2-way image classification set "Split_Data" from GitHub (Sovelyu/Diplom); label vocabulary: non cancer, cancer.

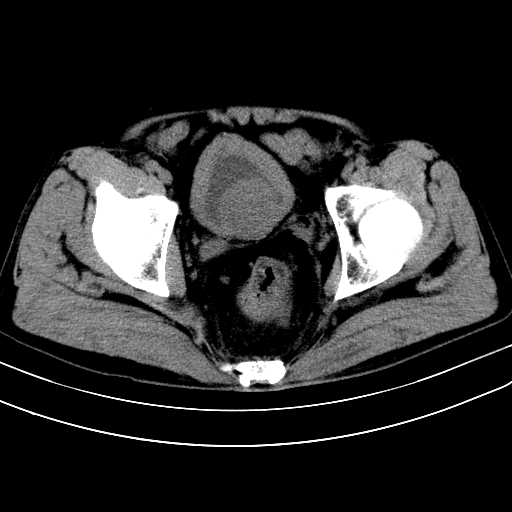
Label: cancer

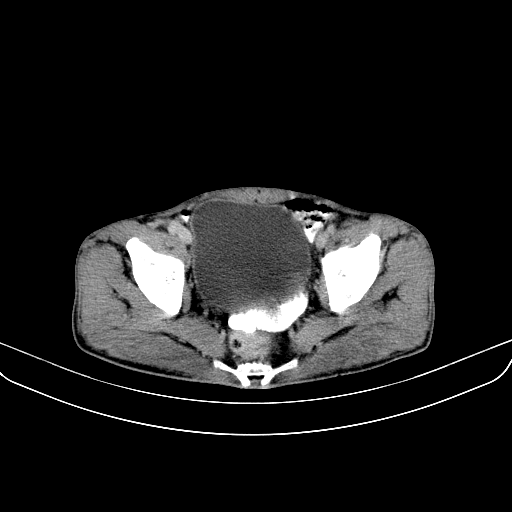
Label: cancer

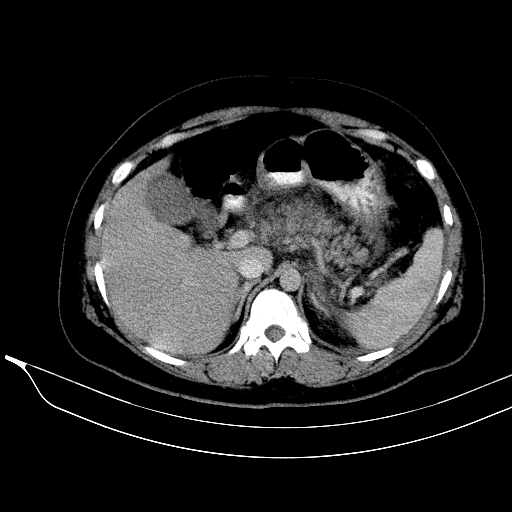
Label: non cancer

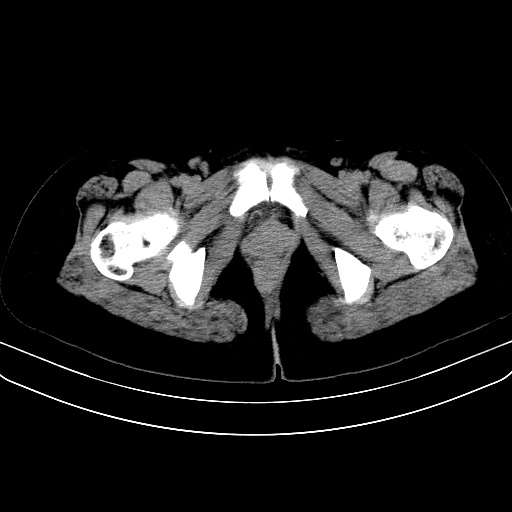
Label: non cancer

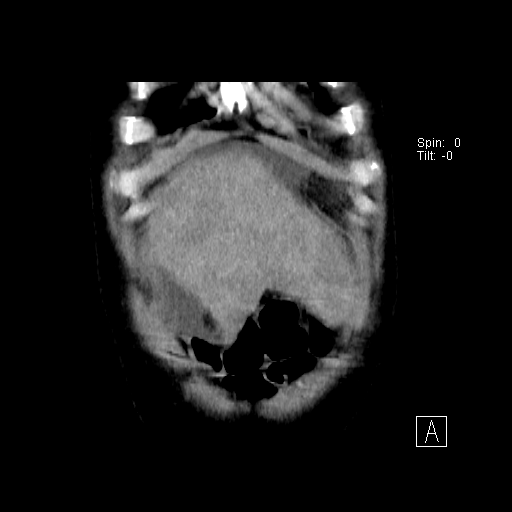
Label: cancer

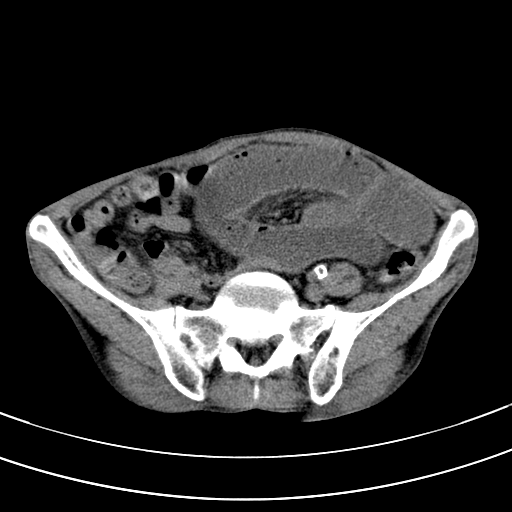
Label: non cancer
